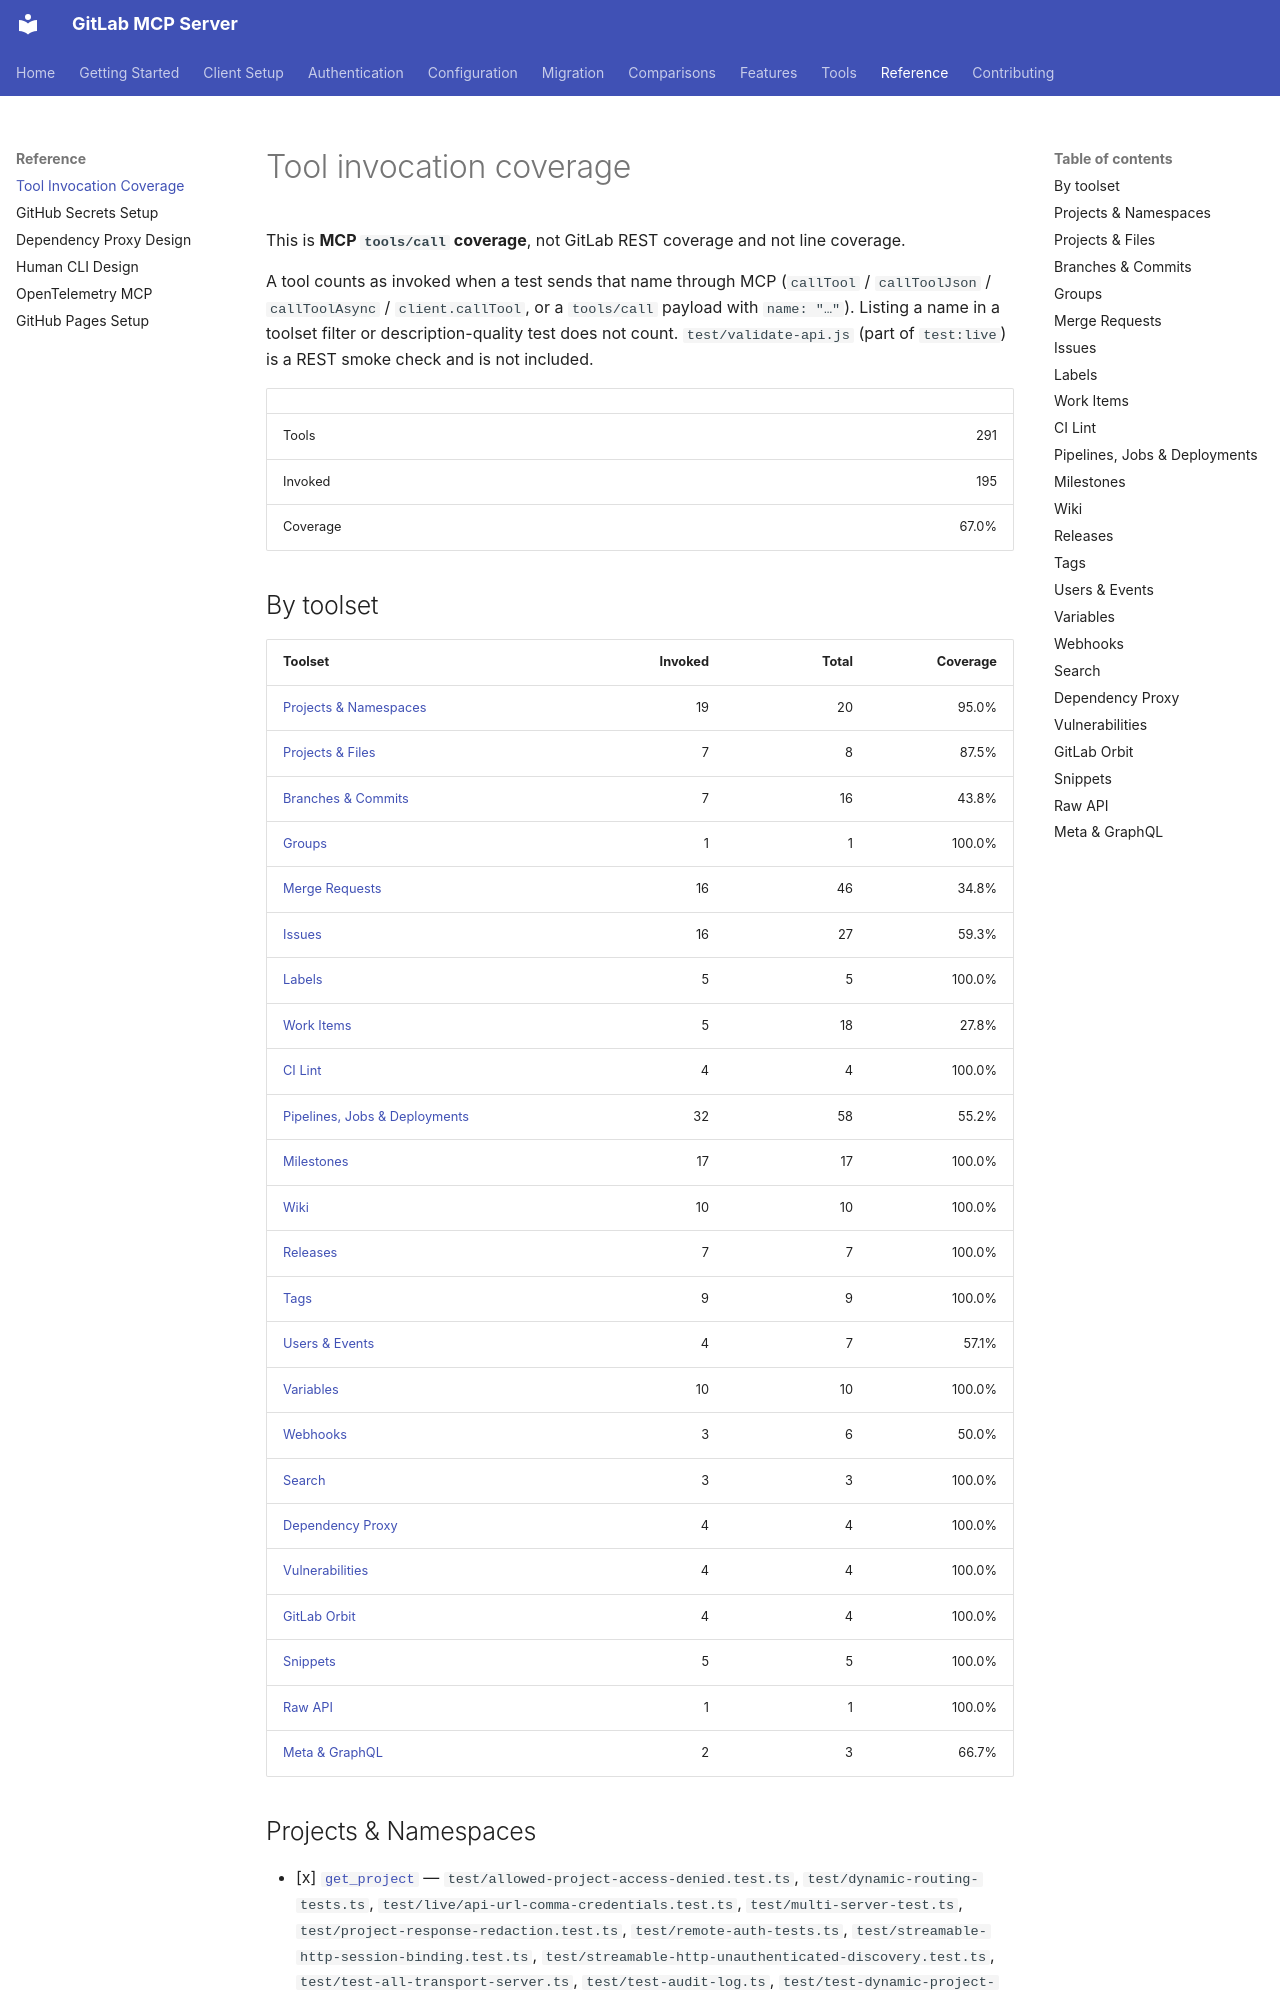

repository: zereight/gitlab-mcp · page: reference/tool-coverage/index.html · generator: mkdocs

# Tool invocation coverage

<!-- Generated by scripts/generate-tool-coverage.ts. Do not edit. -->

This is **MCP `tools/call` coverage**, not GitLab REST coverage and not line coverage.

A tool counts as invoked when a test sends that name through MCP (`callTool` / `callToolJson` / `callToolAsync` / `client.callTool`, or a `tools/call` payload with `name: "…"`). Listing a name in a toolset filter or description-quality test does not count. `test/validate-api.js` (part of `test:live`) is a REST smoke check and is not included.

| | |
| --- | ---: |
| Tools | 291 |
| Invoked | 195 |
| Coverage | 67.0% |

## By toolset

| Toolset | Invoked | Total | Coverage |
| --- | ---: | ---: | ---: |
| [Projects & Namespaces](#projects) | 19 | 20 | 95.0% |
| [Projects & Files](#repositories) | 7 | 8 | 87.5% |
| [Branches & Commits](#branches) | 7 | 16 | 43.8% |
| [Groups](#groups) | 1 | 1 | 100.0% |
| [Merge Requests](#merge_requests) | 16 | 46 | 34.8% |
| [Issues](#issues) | 16 | 27 | 59.3% |
| [Labels](#labels) | 5 | 5 | 100.0% |
| [Work Items](#workitems) | 5 | 18 | 27.8% |
| [CI Lint](#ci) | 4 | 4 | 100.0% |
| [Pipelines, Jobs & Deployments](#pipelines) | 32 | 58 | 55.2% |
| [Milestones](#milestones) | 17 | 17 | 100.0% |
| [Wiki](#wiki) | 10 | 10 | 100.0% |
| [Releases](#releases) | 7 | 7 | 100.0% |
| [Tags](#tags) | 9 | 9 | 100.0% |
| [Users & Events](#users) | 4 | 7 | 57.1% |
| [Variables](#variables) | 10 | 10 | 100.0% |
| [Webhooks](#webhooks) | 3 | 6 | 50.0% |
| [Search](#search) | 3 | 3 | 100.0% |
| [Dependency Proxy](#dependency_proxy) | 4 | 4 | 100.0% |
| [Vulnerabilities](#vulnerabilities) | 4 | 4 | 100.0% |
| [GitLab Orbit](#orbit) | 4 | 4 | 100.0% |
| [Snippets](#snippets) | 5 | 5 | 100.0% |
| [Raw API](#api) | 1 | 1 | 100.0% |
| [Meta & GraphQL](#meta) | 2 | 3 | 66.7% |
